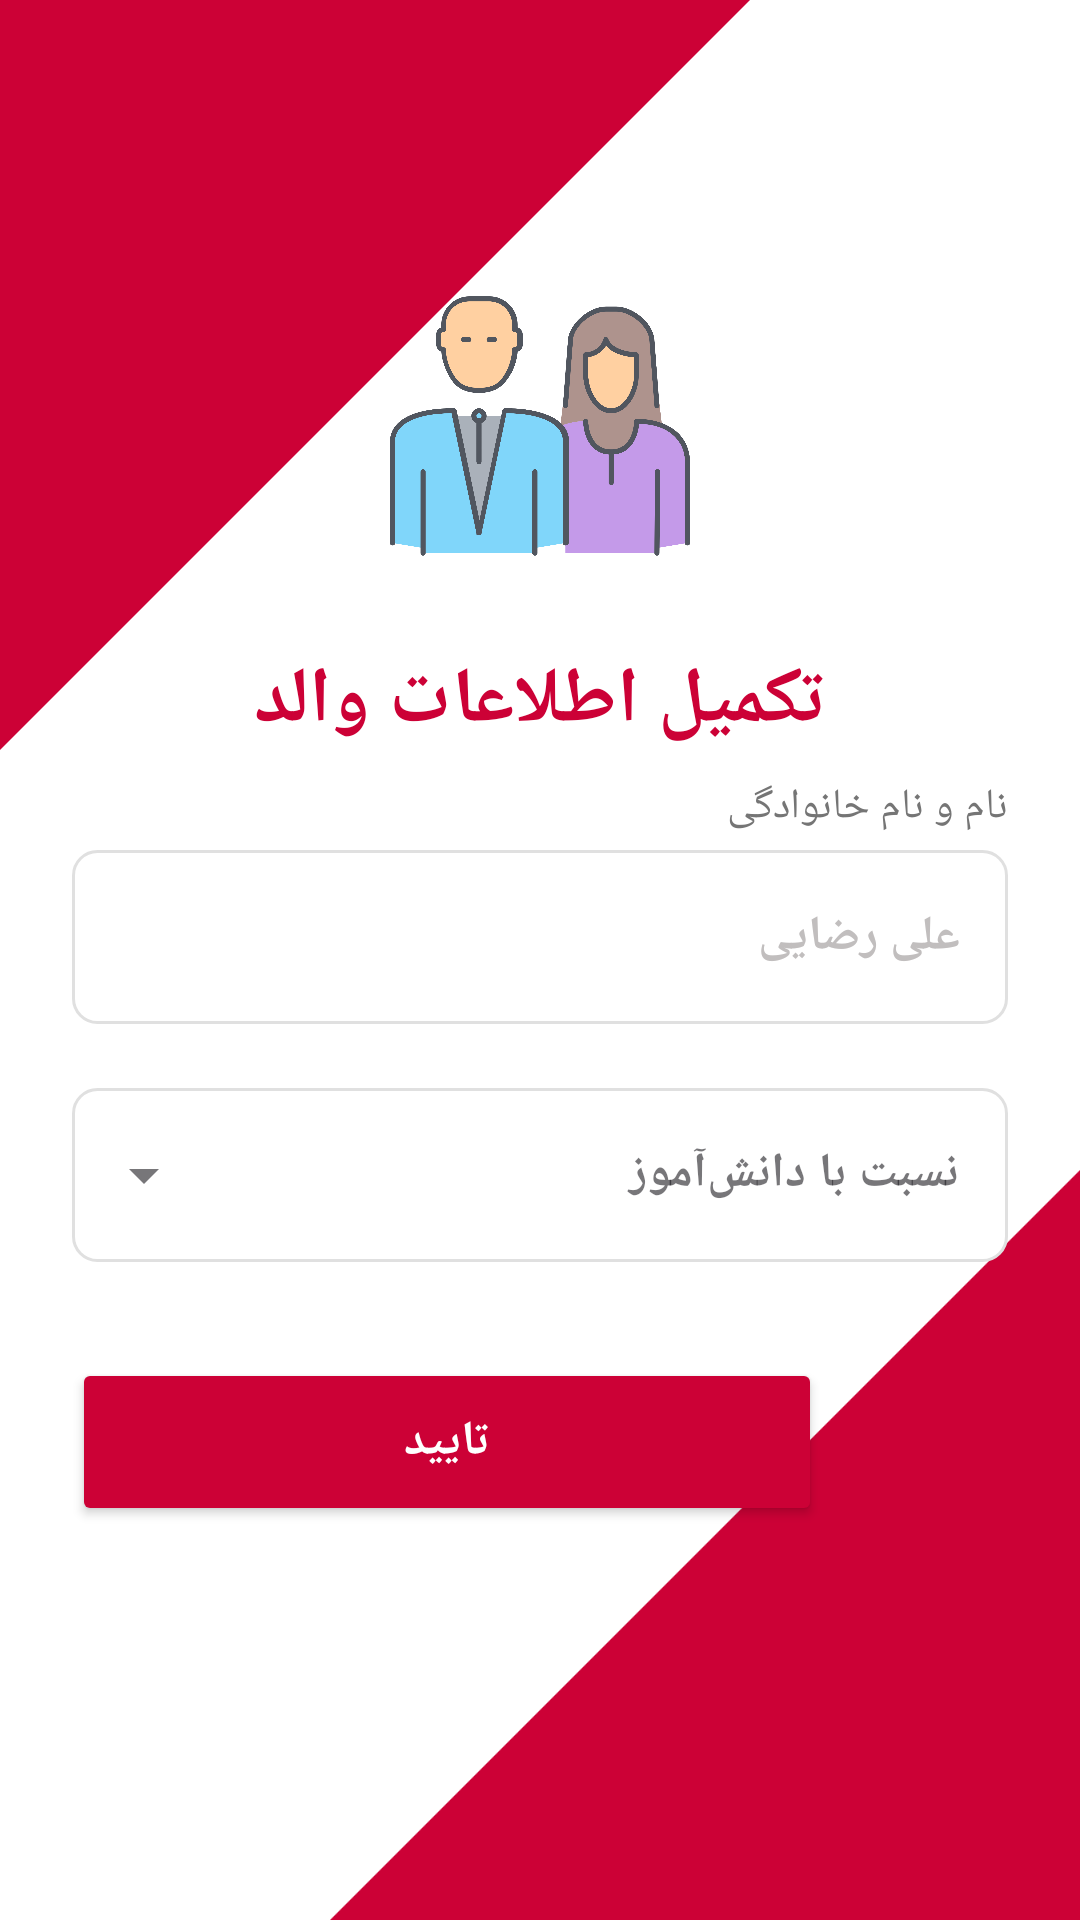

Write the Android layout XML for this screen, with the resource values it uses.
<!-- AndroidManifest.xml: application theme Theme.Rahban3 -->
<!-- res/layout/activity_complate_parent_information.xml -->
<?xml version="1.0" encoding="utf-8"?>
<androidx.constraintlayout.widget.ConstraintLayout
    xmlns:android="http://schemas.android.com/apk/res/android"
    xmlns:app="http://schemas.android.com/apk/res-auto"
    xmlns:tools="http://schemas.android.com/tools"
    android:layout_width="match_parent"
    android:layout_height="match_parent"
    android:background="#ffffff"
    android:layoutDirection="rtl"
    tools:context=".activity_complate_parent_information">

    
    <ImageView
        android:id="@+id/triangle_top_left"
        android:layout_width="250dp"
        android:layout_height="250dp"
        android:src="@drawable/triangle_top_left"
        app:layout_constraintEnd_toEndOf="parent"
        app:layout_constraintTop_toTopOf="parent" />

    <ImageView
        android:id="@+id/triangle_bottom_right"
        android:layout_width="250dp"
        android:layout_height="250dp"
        android:src="@drawable/triangle_bottom_right"
        app:layout_constraintStart_toStartOf="parent"
        app:layout_constraintBottom_toBottomOf="parent" />

    
    <androidx.constraintlayout.widget.Guideline
        android:id="@+id/topGuideline"
        android:layout_width="wrap_content"
        android:layout_height="wrap_content"
        android:orientation="horizontal"
        app:layout_constraintGuide_percent="0.15" />


    <androidx.constraintlayout.widget.ConstraintLayout
        android:layout_width="match_parent"
        android:layout_height="600dp"
        android:orientation="vertical"
        android:padding="24dp"
        app:layout_constraintBottom_toBottomOf="parent"
        app:layout_constraintEnd_toEndOf="parent"
        app:layout_constraintStart_toStartOf="parent"
        app:layout_constraintTop_toBottomOf="@id/topGuideline">

        <ImageView
            android:id="@+id/imgLoginLogo"
            android:layout_width="100dp"
            android:layout_height="100dp"
            android:scaleType="fitCenter"
            android:src="@drawable/ic_parents"
            app:layout_constraintTop_toTopOf="parent"
            app:layout_constraintStart_toStartOf="parent"
            app:layout_constraintEnd_toEndOf="parent"/>

        <TextView
            android:id="@+id/txtLoginLogo"
            android:layout_width="wrap_content"
            android:layout_height="wrap_content"
            android:layout_marginTop="24dp"
            android:text="تکمیل اطلاعات والد"
            android:textColor="#CC0136"
            android:textSize="26sp"
            android:textStyle="bold"
            app:layout_constraintTop_toBottomOf="@+id/imgLoginLogo"
            app:layout_constraintStart_toStartOf="parent"
            app:layout_constraintEnd_toEndOf="parent"/>

        <TextView
            android:id="@+id/txtLoginDescription"
            android:layout_width="wrap_content"
            android:layout_height="wrap_content"
            android:layout_marginTop="8dp"
            android:text="نام و نام خانوادگی"
            android:textColor="#757575"
            android:textSize="14sp"
            app:layout_constraintTop_toBottomOf="@+id/txtLoginLogo"
            app:layout_constraintStart_toStartOf="parent"/>
        
        <EditText
            android:id="@+id/flname"
            android:layout_width="match_parent"
            android:layout_height="58dp"
            android:layout_marginTop="5dp"
            android:background="@drawable/edit_text_background"
            android:drawablePadding="12dp"
            android:gravity="center_vertical"
            android:hint="علی رضایی"
            android:inputType="text"
            android:maxLength="11"
            android:paddingStart="16dp"
            android:paddingEnd="16dp"
            android:textColor="#333333"
            android:textColorHint="#C1BEBE"
            android:textSize="16sp"
            android:textStyle="bold"
            app:layout_constraintEnd_toEndOf="parent"
            app:layout_constraintStart_toStartOf="parent"
            app:layout_constraintTop_toBottomOf="@+id/txtLoginDescription" />



        <com.google.android.material.textfield.TextInputLayout
            android:id="@+id/layoutRelation"
            style="@style/Widget.MaterialComponents.TextInputLayout.OutlinedBox.ExposedDropdownMenu"
            android:layout_width="match_parent"
            android:layout_height="wrap_content"
            android:layout_marginTop="16dp"
            android:hint="نسبت با دانش‌آموز"
            app:layout_constraintTop_toBottomOf="@+id/flname"
            app:layout_constraintStart_toStartOf="parent"
            app:layout_constraintEnd_toEndOf="parent">

            <AutoCompleteTextView
                android:id="@+id/autoCompleteRelation"
                android:layout_width="match_parent"
                android:layout_height="58dp"
                android:background="@drawable/edit_text_background"
                android:inputType="none"
                android:paddingStart="16dp"
                android:paddingEnd="16dp"
                android:textColor="#333333"
                android:textSize="16sp"
                android:textStyle="bold" />

        </com.google.android.material.textfield.TextInputLayout>


        
        <Button
            android:id="@+id/btnConfirmation"
            android:layout_width="250dp"
            android:layout_height="56dp"
            android:layout_marginTop="32dp"
            android:backgroundTint="#CC0136"
            android:text="تایید"
            android:textColor="@android:color/white"
            android:textSize="16sp"
            android:textStyle="bold"
            app:layout_constraintEnd_toEndOf="parent"
            app:layout_constraintTop_toBottomOf="@+id/layoutRelation"/>

    </androidx.constraintlayout.widget.ConstraintLayout>







</androidx.constraintlayout.widget.ConstraintLayout>
<!-- resources referenced by this layout -->
<resources>
  <!-- drawable edit_text_background (drawable) -->
  <?xml version="1.0" encoding="utf-8"?>
  
  <shape xmlns:android="http://schemas.android.com/apk/res/android"
      android:shape="rectangle">
      <solid android:color="#FFFFFF"/>
      <corners android:radius="8dp"/>
      <stroke android:width="1dp" android:color="#E0E0E0"/>
      <padding
          android:left="16dp"
          android:top="8dp"
          android:right="16dp"
          android:bottom="8dp"/>
  </shape>
  <!-- drawable ic_parents: vector/xml drawable (drawable, 6283 chars, omitted) -->
  <!-- drawable triangle_bottom_right (drawable) -->
  <?xml version="1.0" encoding="utf-8"?>
  
  <vector xmlns:android="http://schemas.android.com/apk/res/android"
      android:width="50dp"
      android:height="50dp"
      android:viewportWidth="100"
      android:viewportHeight="100">
  
      
      <path
          android:fillColor="#CC0136"
          android:pathData="M100,100 L0,100 L100,0 Z" />
  
      
  </vector>
  <!-- drawable triangle_top_left (drawable) -->
  <?xml version="1.0" encoding="utf-8"?>
  
  <vector xmlns:android="http://schemas.android.com/apk/res/android"
      android:width="200dp"
      android:height="200dp"
      android:viewportWidth="100"
      android:viewportHeight="100">
  
      
      <path
          android:fillColor="#CC0136"
          android:pathData="M0,0 L100,0 L0,100 Z" />
      
  </vector>
  <style name="Theme.Rahban3" parent="Base.Theme.Rahban3" />
  <style name="Base.Theme.Rahban3" parent="Theme.Material3.DayNight.NoActionBar">
          
          
      </style>
</resources>
